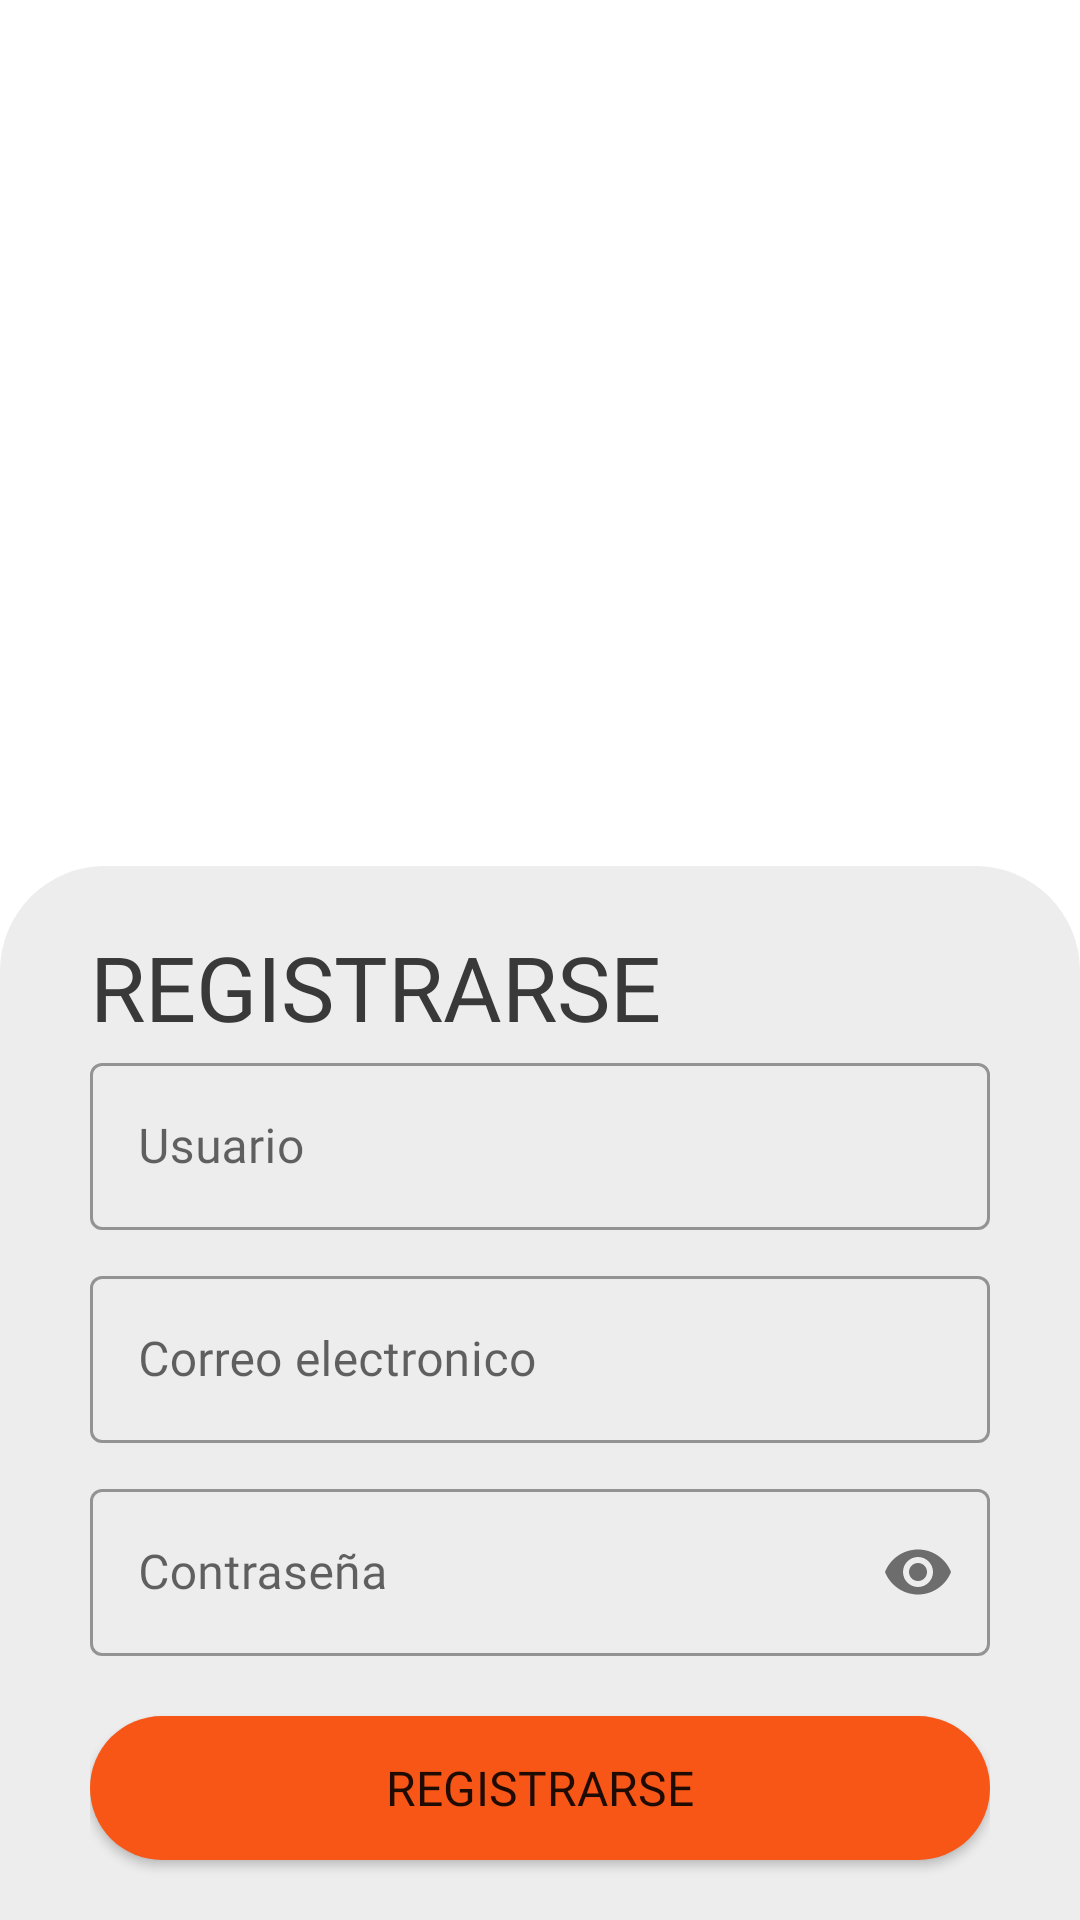

Produce the Android XML layout that renders to this screen, including the resource entries it uses.
<!-- AndroidManifest.xml: application theme Theme.Upetmobile -->
<!-- res/layout/activity_register_screen.xml -->
<?xml version="1.0" encoding="utf-8"?>
<androidx.constraintlayout.widget.ConstraintLayout xmlns:android="http://schemas.android.com/apk/res/android"
    xmlns:app="http://schemas.android.com/apk/res-auto"
    xmlns:tools="http://schemas.android.com/tools"
    android:layout_width="match_parent"
    android:layout_height="match_parent"
    tools:context=".RegisterScreen">

    <ImageView
        android:id="@+id/imageView6"
        android:layout_width="wrap_content"
        android:layout_height="wrap_content"
        android:contentDescription="@string/bachground_dog"
        android:scaleType="centerCrop"
        app:layout_constraintBottom_toBottomOf="@+id/frameLayout"
        app:layout_constraintEnd_toEndOf="parent"
        app:layout_constraintHorizontal_bias="0.5"
        app:layout_constraintStart_toStartOf="parent"
        app:layout_constraintTop_toTopOf="parent"
        app:srcCompat="@drawable/background3"
        tools:ignore="ImageContrastCheck" />

    <androidx.constraintlayout.widget.Guideline
        android:id="@+id/guideline3"
        android:layout_width="wrap_content"
        android:layout_height="wrap_content"
        android:orientation="horizontal"
        app:layout_constraintGuide_end="386dp" />

    <FrameLayout
        android:id="@+id/frameLayout"
        android:layout_width="match_parent"
        android:layout_height="wrap_content"
        android:background="@drawable/surface_rounded_corners_top"
        android:orientation="vertical"
        android:paddingStart="30dp"
        android:paddingEnd="30dp"
        app:layout_constraintBottom_toBottomOf="parent"
        app:layout_constraintEnd_toEndOf="parent"
        app:layout_constraintHorizontal_bias="0.0"
        app:layout_constraintStart_toStartOf="parent">

        <LinearLayout
            android:layout_width="match_parent"
            android:layout_height="match_parent"
            android:gravity="center"
            android:orientation="vertical">

            <Space
                android:layout_width="match_parent"
                android:layout_height="20dp" />

            <TextView
                android:layout_width="match_parent"
                android:layout_height="wrap_content"
                android:fontFamily="@font/ubuntu_bold"
                android:text="@string/btn_registrarse"
                android:textColor="?attr/colorOnBackground"
                android:textSize="30sp" />


            <com.google.android.material.textfield.TextInputLayout
                android:id="@+id/outlinedUsernameR"
                style="@style/Widget.MaterialComponents.TextInputLayout.OutlinedBox"
                android:layout_width="match_parent"
                android:layout_height="wrap_content"
                android:hint="@string/usuario">

                <com.google.android.material.textfield.TextInputEditText
                    android:layout_width="match_parent"
                    android:layout_height="wrap_content"
                    android:fontFamily="@font/ubuntu_light"
                    android:inputType="textEmailAddress"
                    tools:ignore="TextContrastCheck" />

            </com.google.android.material.textfield.TextInputLayout>

            <Space
                android:layout_width="match_parent"
                android:layout_height="10dp" />

            

            <com.google.android.material.textfield.TextInputLayout
                android:id="@+id/outlinedEmailR"
                style="@style/Widget.MaterialComponents.TextInputLayout.OutlinedBox"
                android:layout_width="match_parent"
                android:layout_height="wrap_content"
                android:hint="@string/correo_electronico">

                <com.google.android.material.textfield.TextInputEditText
                    android:layout_width="match_parent"
                    android:layout_height="wrap_content"
                    android:fontFamily="@font/ubuntu_light"
                    android:inputType="textEmailAddress"
                    tools:ignore="TextContrastCheck" />

            </com.google.android.material.textfield.TextInputLayout>

            <Space
                android:layout_width="match_parent"
                android:layout_height="10dp" />

            

            <com.google.android.material.textfield.TextInputLayout
                android:id="@+id/outlinedPasswordR"
                style="@style/Widget.MaterialComponents.TextInputLayout.OutlinedBox"
                android:layout_width="match_parent"
                android:layout_height="wrap_content"
                android:hint="@string/contrasena"
                app:passwordToggleEnabled="true">

                <com.google.android.material.textfield.TextInputEditText
                    android:layout_width="match_parent"
                    android:layout_height="wrap_content"
                    android:fontFamily="@font/ubuntu_light"
                    android:inputType="textPassword"
                    tools:ignore="TextContrastCheck" />

            </com.google.android.material.textfield.TextInputLayout>

            <Space
                android:layout_width="match_parent"
                android:layout_height="20dp" />

            <Button
                android:id="@+id/gButtonRegister"
                android:layout_width="match_parent"
                android:layout_height="wrap_content"
                android:background="@drawable/custom_button"
                android:fontFamily="@font/ubuntu_bold"
                android:text="@string/btn_registrarse"
                android:textSize="16sp" />

            <Space
                android:layout_width="match_parent"
                android:layout_height="20dp" />

        </LinearLayout>

    </FrameLayout>

</androidx.constraintlayout.widget.ConstraintLayout>
<!-- resources referenced by this layout -->
<resources>
  <!-- drawable custom_button (drawable) -->
  <?xml version="1.0" encoding="utf-8"?>
  <shape xmlns:android="http://schemas.android.com/apk/res/android" android:shape="rectangle">
      <solid android:color="?attr/colorPrimary"/>
      <corners android:radius="25dp"/>
  </shape>
  <!-- drawable surface_rounded_corners_top (drawable) -->
  <?xml version="1.0" encoding="utf-8"?>
  <shape xmlns:android="http://schemas.android.com/apk/res/android" android:shape="rectangle">
      <solid android:color="?attr/background"/>
      <corners android:topRightRadius="35dp" android:topLeftRadius="35dp"/>
  </shape>
  <string name="bachground_dog">bachground_dog</string>
  <string name="btn_registrarse">REGISTRARSE</string>
  <string name="contrasena">Contraseña</string>
  <string name="correo_electronico">Correo electronico</string>
  <string name="usuario">Usuario</string>
  <style name="Theme.Upetmobile" parent="Theme.MaterialComponents.DayNight.NoActionBar">
  
          
          <item name="colorPrimary">#F75617</item>
          <item name="colorPrimaryVariant">#FF8758</item>
          <item name="colorOnPrimary">#FFFFFF</item>
  
          
          <item name="colorSecondary">#F75617</item>
          <item name="colorSecondaryVariant">#EF4300</item>
          <item name="colorOnSecondary">#FFFFFF</item>
  
          <item name="background">@color/white_night</item>
          <item name="colorAccent">@color/backgroundVariantWhite</item>
          <item name="colorOnBackground">@color/black_night</item>
  
          
          
  
          
          <item name="android:windowNoTitle">true</item>
          <item name="android:windowTranslucentStatus">true</item>
          <item name="android:windowTranslucentNavigation">true</item>
          <item name="android:fitsSystemWindows">true</item>
          <item name="android:windowSoftInputMode">adjustResize</item>
      </style>
  <color name="white_night">#EDEDED</color>
  <color name="backgroundVariantWhite">#F3F3F3</color>
  <color name="black_night">#FF393939</color>
</resources>
